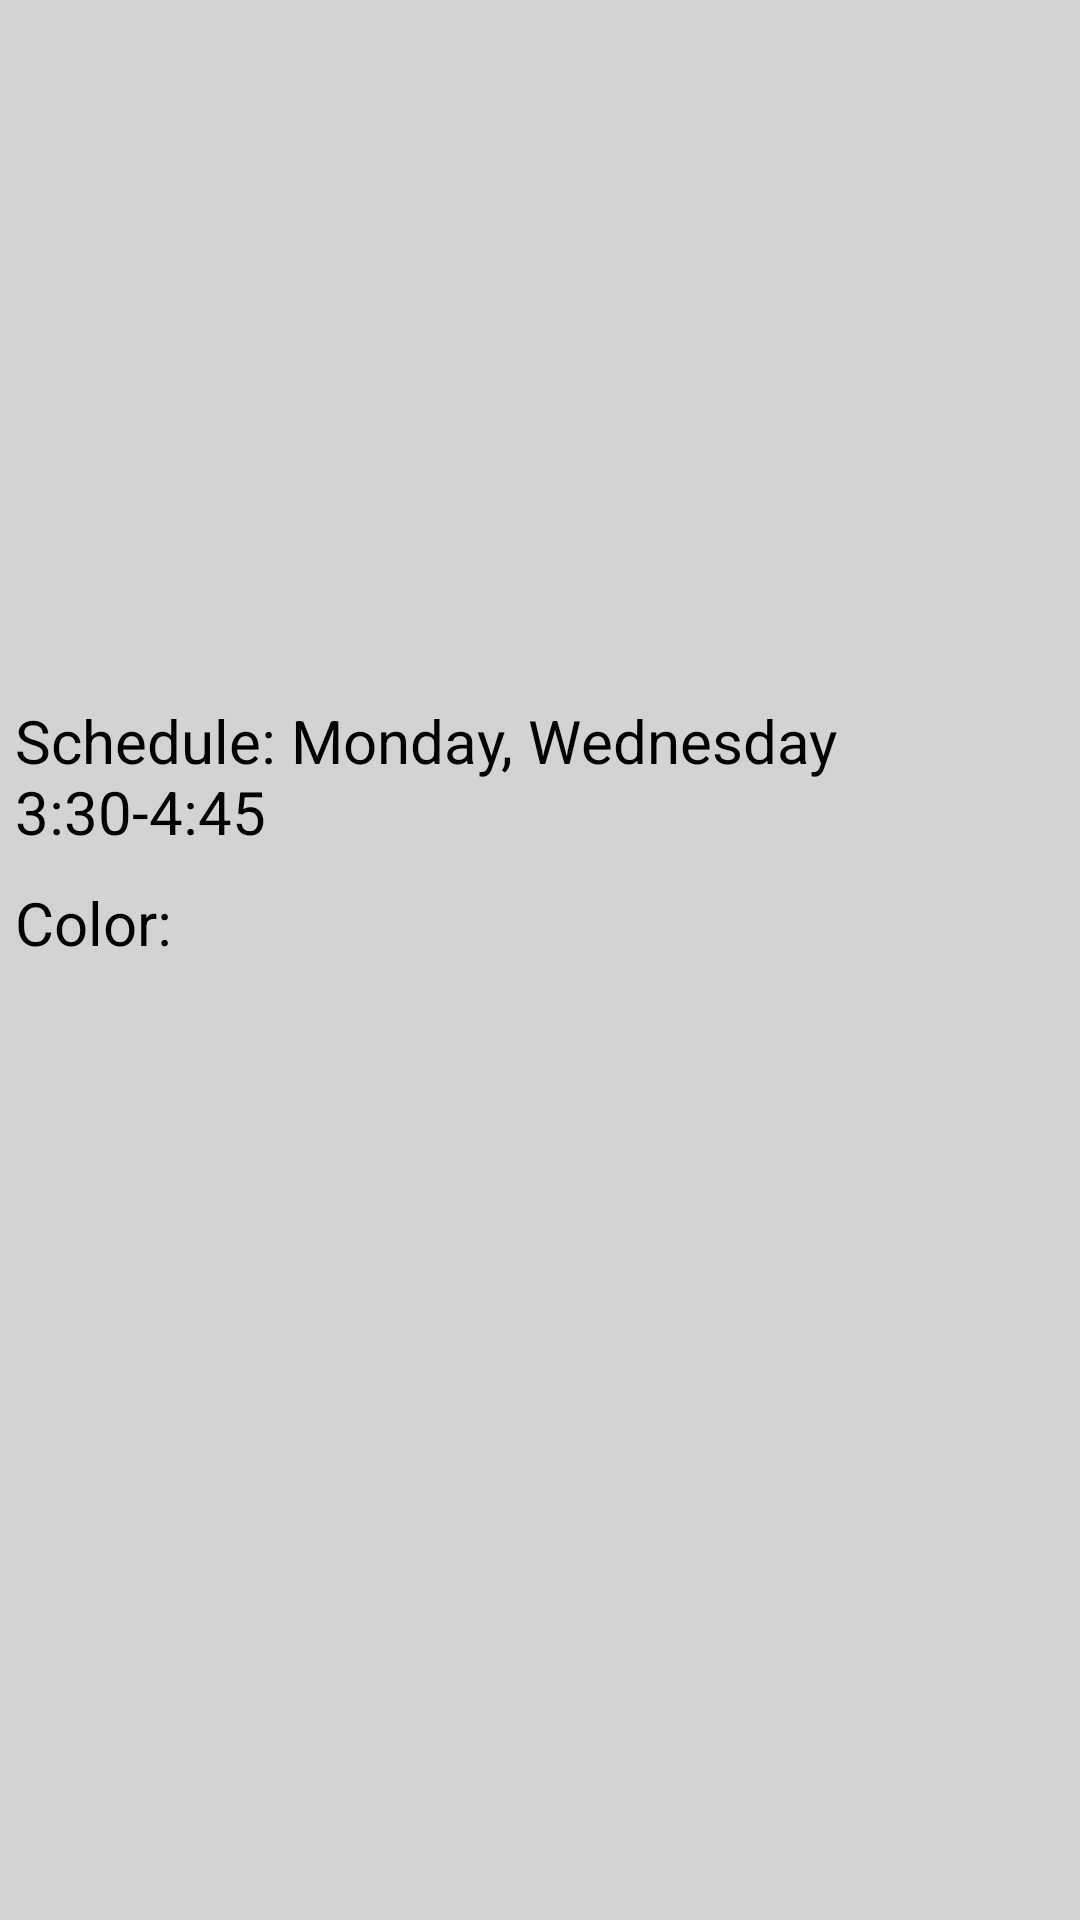

Here is an Android app screen rendered from its layout file. Give the layout XML and the strings, colors and styles it references.
<!-- AndroidManifest.xml: application theme AppTheme -->
<!-- res/layout/activity_course.xml -->
<?xml version="1.0" encoding="utf-8"?>
<RelativeLayout
    xmlns:android="http://schemas.android.com/apk/res/android" android:layout_width="match_parent"
    android:layout_height="match_parent">

    <TextView
        android:id="@+id/className"
        android:layout_width="wrap_content"
        android:layout_height="wrap_content"
        android:layout_centerHorizontal="true"
        android:textSize="30dp"
        android:padding="20dp"
        />

    <TextView
        android:id="@+id/gradeTV"
        android:layout_width="match_parent"
        android:layout_height="wrap_content"
        android:layout_alignParentLeft="true"
        android:padding="5dp"
        android:textSize="20dp"
        android:layout_below="@id/classInstructor"/>

    <TextView
        android:id="@+id/classInstructor"
        android:layout_width="match_parent"
        android:layout_height="wrap_content"
        android:textSize="20dp"
        android:padding="5dp"
        android:layout_below="@id/className"
        android:layout_alignParentLeft="true"/>

    <TextView
        android:id="@+id/classRoom"
        android:layout_width="match_parent"
        android:layout_height="wrap_content"
        android:textSize="20dp"
        android:padding="5dp"
        android:layout_below="@id/gradeTV"
        android:layout_alignParentLeft="true"/>

    <TextView
        android:id="@+id/classLink"
        android:layout_width="match_parent"
        android:layout_height="wrap_content"
        android:textSize="20dp"
        android:padding="5dp"
        android:layout_below="@id/classRoom"
        android:layout_alignParentLeft="true"/>

    <TextView
        android:id="@+id/classSchedule"
        android:layout_width="match_parent"
        android:layout_height="wrap_content"
        android:text="Schedule: Monday, Wednesday 3:30-4:45"
        android:textSize="20dp"
        android:padding="5dp"
        android:layout_below="@id/classLink"
        android:layout_alignParentLeft="true"/>

    <TextView
        android:id="@+id/classColor"
        android:layout_width="match_parent"
        android:layout_height="wrap_content"
        android:text="Color: "
        android:textSize="20dp"
        android:padding="5dp"
        android:layout_below="@id/classSchedule"
        android:layout_alignParentLeft="true"/>

</RelativeLayout>
<!-- resources referenced by this layout -->
<resources>
  <style name="AppTheme" parent="Theme.AppCompat.Light.DarkActionBar">
          
          <item name="colorPrimary">@color/blue</item>
          <item name="colorPrimaryDark">@color/darkblue</item>
          <item name="colorAccent">@color/beige</item>
          <item name="android:textColor">@android:color/black</item>
          <item name="android:background">@color/lightgrey</item>
      </style>
  <color name="blue">#B5D9D9</color>
  <color name="darkblue">#1E96A6</color>
  <color name="beige">#CFB9A5</color>
  <color name="lightgrey">#D3D3D3</color>
</resources>
